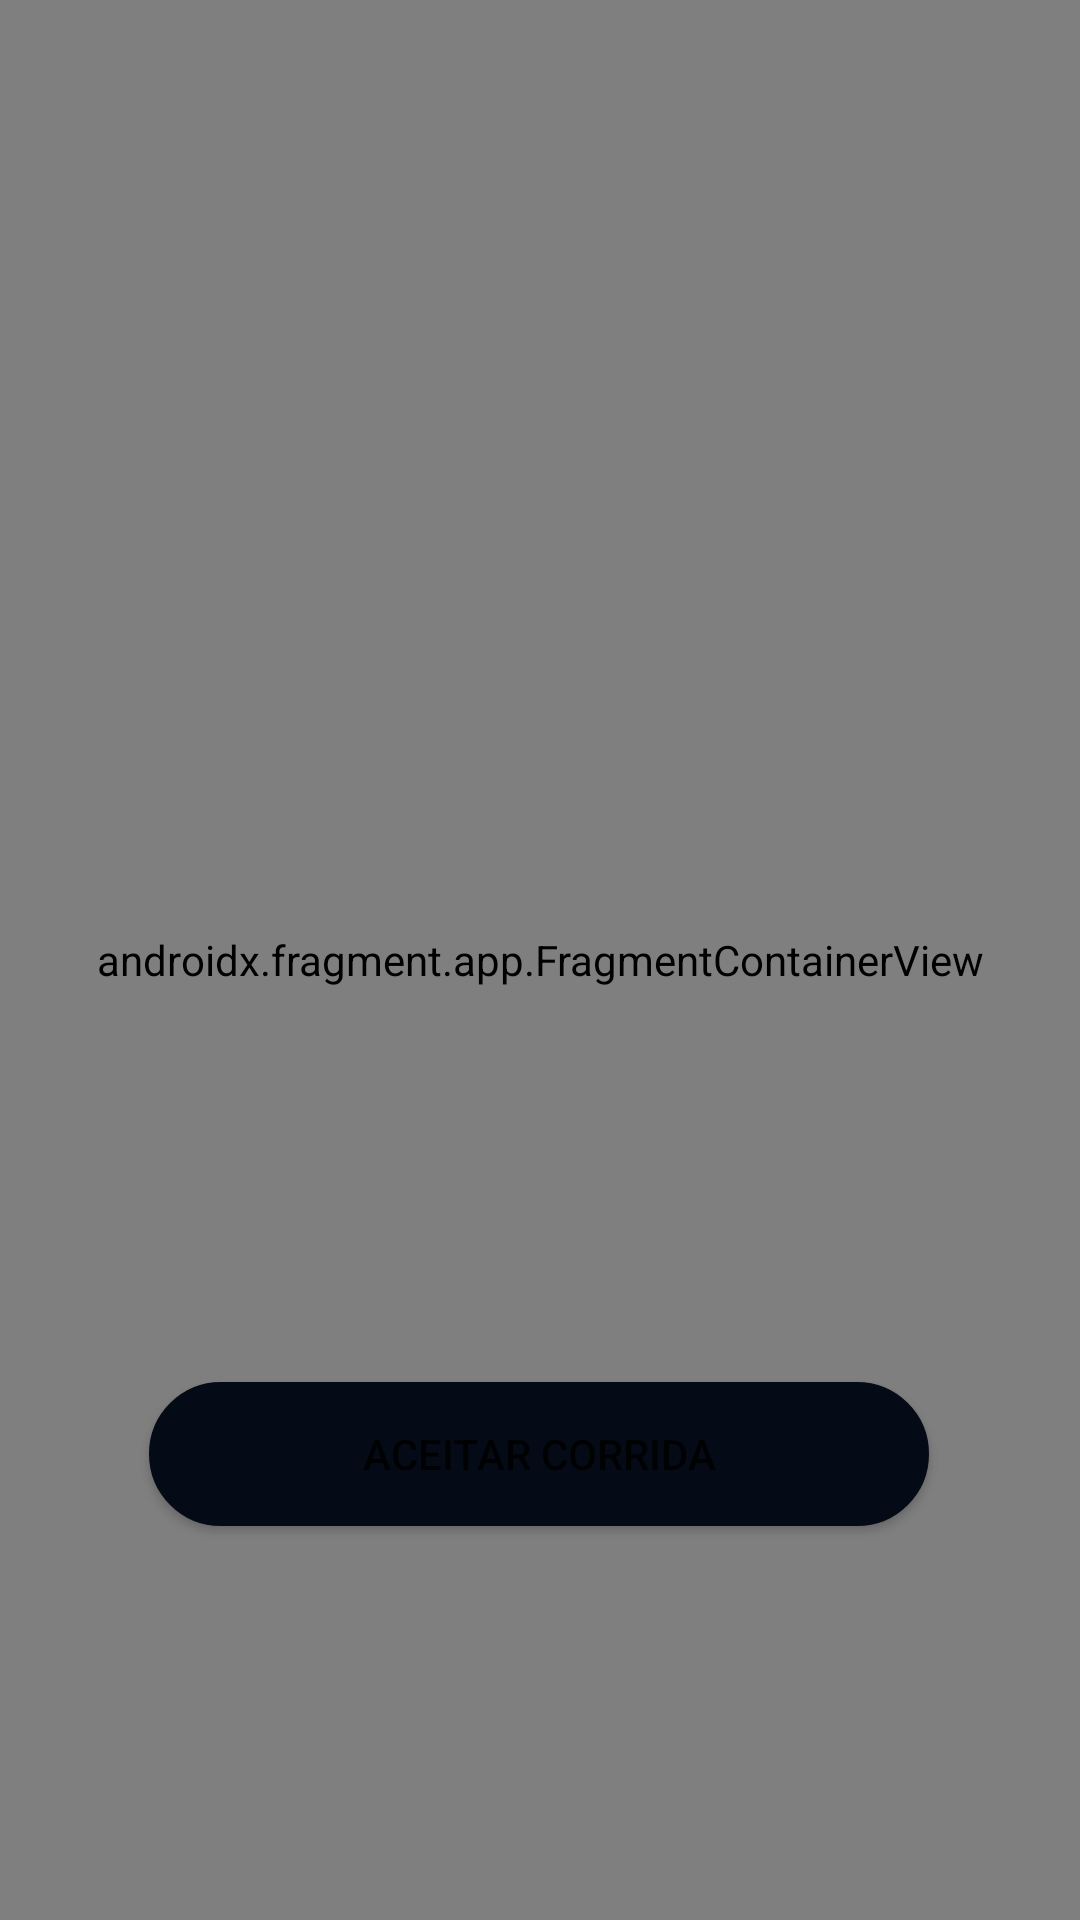

Write the Android layout XML for this screen, with the resource values it uses.
<!-- AndroidManifest.xml: application theme Theme.BikerSeeker -->
<!-- res/layout/fragment_home.xml -->
<?xml version="1.0" encoding="utf-8"?>
<androidx.constraintlayout.widget.ConstraintLayout xmlns:android="http://schemas.android.com/apk/res/android"
    xmlns:app="http://schemas.android.com/apk/res-auto"
    xmlns:tools="http://schemas.android.com/tools"
    android:layout_width="match_parent"
    android:layout_height="match_parent"
    tools:context=".view.activitys.ui.home.HomeFragment">


    <Button
        android:id="@+id/botao_aceitarCorrida"
        android:layout_width="260dp"
        android:layout_height="wrap_content"
        android:background="@drawable/botao_personalizado_escuro"
        android:onClick="aceitarCorrida"
        android:text="@string/texto_botao_aceitar_corrida"
        app:layout_constraintBottom_toBottomOf="@+id/include"
        app:layout_constraintEnd_toEndOf="parent"
        app:layout_constraintHorizontal_bias="0.496"
        app:layout_constraintStart_toStartOf="parent"
        app:layout_constraintTop_toTopOf="@+id/include"
        app:layout_constraintVertical_bias="0.778"
        tools:ignore="MissingConstraints,UsingOnClickInXml,VisualLintOverlap" />

    <com.google.android.material.floatingactionbutton.FloatingActionButton
        android:id="@+id/idIniciarRotaMotorista"
        android:layout_width="wrap_content"
        android:layout_height="wrap_content"
        android:foregroundGravity="bottom|right"
        android:importantForAccessibility="no"
        android:src="@drawable/rota"
        android:visibility="gone"
        app:backgroundTint="@color/purple_200"
        app:fabSize="normal"
        app:layout_constraintBottom_toTopOf="@+id/botao_aceitarCorrida"
        app:layout_constraintEnd_toEndOf="parent"
        app:layout_constraintHorizontal_bias="0.918"
        app:layout_constraintStart_toStartOf="parent"
        app:layout_constraintTop_toTopOf="parent"
        app:layout_constraintVertical_bias="0.165"
        tools:visibility="visible">

    </com.google.android.material.floatingactionbutton.FloatingActionButton>

    <include
        android:id="@+id/include"
        layout="@layout/content_passageiro"
        android:layout_width="0dp"
        android:layout_height="0dp"
        app:layout_constraintBottom_toBottomOf="parent"
        app:layout_constraintEnd_toEndOf="parent"
        app:layout_constraintHorizontal_bias="0.0"
        app:layout_constraintStart_toStartOf="parent"
        app:layout_constraintTop_toTopOf="parent"
        app:layout_constraintVertical_bias="1.0" />


</androidx.constraintlayout.widget.ConstraintLayout>
<!-- res/layout/content_passageiro.xml (included above) -->
<?xml version="1.0" encoding="utf-8"?>
<androidx.constraintlayout.widget.ConstraintLayout xmlns:android="http://schemas.android.com/apk/res/android"
    xmlns:app="http://schemas.android.com/apk/res-auto"
    xmlns:tools="http://schemas.android.com/tools"
    android:layout_width="match_parent"
    android:layout_height="match_parent"
    app:layout_behavior="@string/appbar_scrolling_view_behavior">

    <androidx.fragment.app.FragmentContainerView
        android:id="@+id/map"
        android:name="com.google.android.gms.maps.SupportMapFragment"
        android:layout_width="0dp"
        android:layout_height="0dp"
        app:layout_constraintBottom_toBottomOf="parent"
        app:layout_constraintEnd_toEndOf="parent"
        app:layout_constraintStart_toStartOf="parent"
        app:layout_constraintTop_toTopOf="parent"
        tools:context=".view.activitys.MapsActivity" />
</androidx.constraintlayout.widget.ConstraintLayout>
<!-- resources referenced by this layout -->
<resources>
  <color name="purple_200">#888dda</color>
  <!-- drawable botao_personalizado_escuro (drawable) -->
  <?xml version="1.0" encoding="utf-8"?>
  <shape xmlns:android="http://schemas.android.com/apk/res/android">
      <corners
          android:radius="100dp"
          android:color="@color/cor_backgroud_secundario"
          />
  
      <stroke
          android:width="2dp"
          android:color="@color/cor_backgroud_secundario"
          />
  
      <gradient
          android:startColor="@color/cor_backgroud_secundario"
          android:centerColor="@color/cor_backgroud_secundario"
          android:endColor="@color/cor_backgroud_secundario"/>
  </shape>
  <string name="texto_botao_aceitar_corrida">Aceitar corrida</string>
  <style name="Theme.BikerSeeker" parent="Theme.MaterialComponents.DayNight.DarkActionBar">
          
          <item name="colorPrimary">@color/purple_500</item>
          <item name="colorPrimaryVariant">@color/purple_700</item>
          <item name="colorOnPrimary">@color/white</item>
          
          <item name="colorSecondary">@color/teal_200</item>
          <item name="colorSecondaryVariant">@color/teal_700</item>
          <item name="colorOnSecondary">@color/black</item>
          
          <item name="android:statusBarColor" tools:targetApi="l">#050B16</item>
          
      </style>
  <color name="cor_backgroud_secundario">#050B16</color>
  <color name="purple_500">#050B16</color>
  <color name="purple_700">#050B16</color>
  <color name="white">#FFFFFFFF</color>
  <color name="teal_200">#FF03DAC5</color>
  <color name="teal_700">#FF018786</color>
  <color name="black">#FF000000</color>
</resources>
